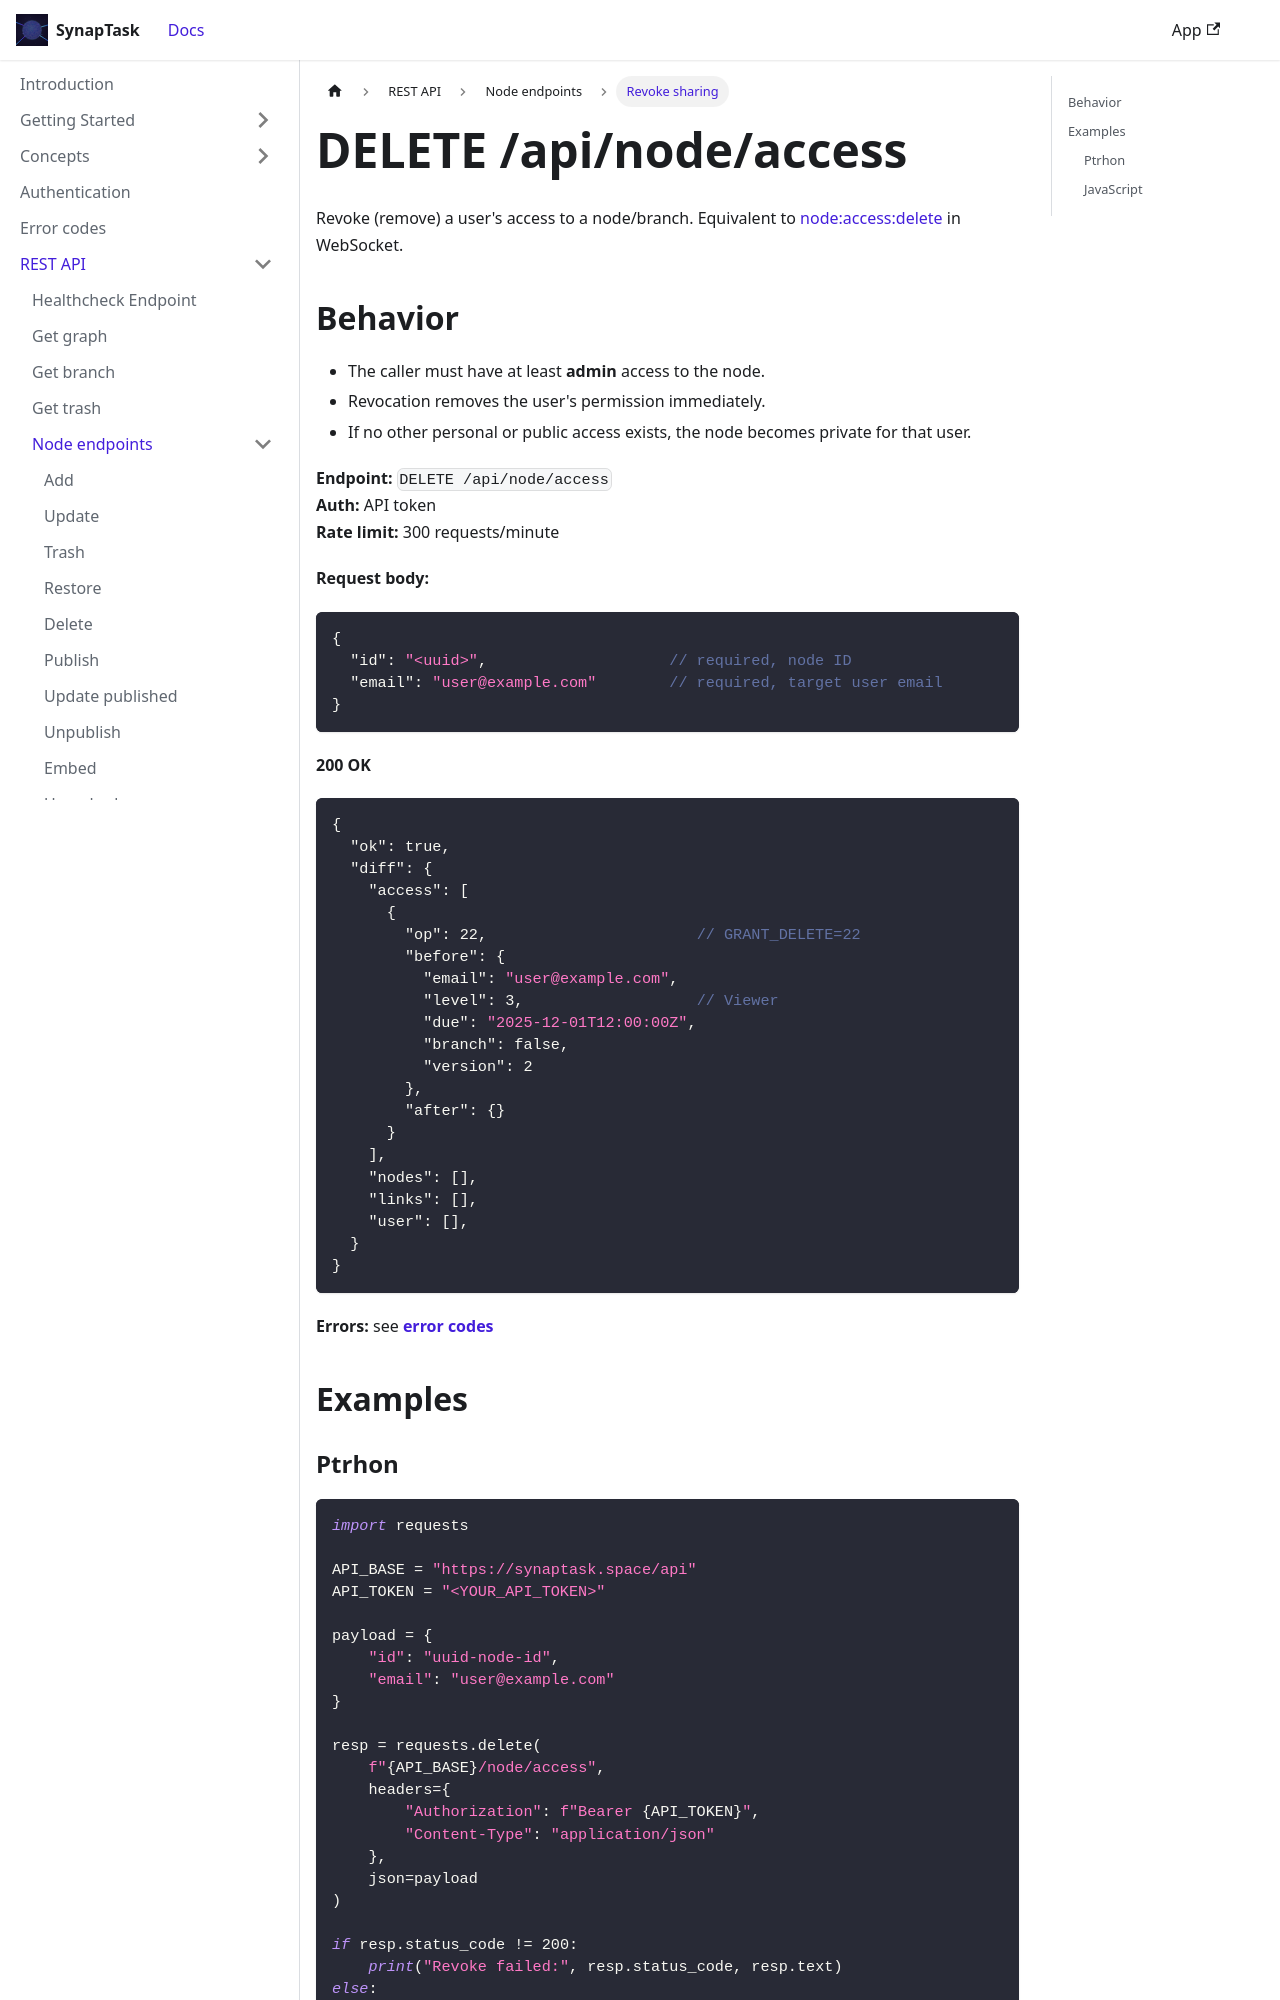

repository: arsenlblack/synaptask · page: api/rest/node/access_revoke.html · generator: docusaurus

---
title: DELETE /api/node/access
slug: /api/rest/node/access_revoke
---

Revoke (remove) a user's access to a node/branch. Equivalent to [node:access:delete](/api/ws/node/access_revoke) in WebSocket.

## Behavior

* The caller must have at least **admin** access to the node.
* Revocation removes the user's permission immediately.
* If no other personal or public access exists, the node becomes private for that user.

**Endpoint:** `DELETE /api/node/access`  
**Auth:** API token  
**Rate limit:** 300 requests/minute

**Request body:**
```json
{
  "id": "<uuid>",                    // required, node ID
  "email": "user@example.com"        // required, target user email
}
```

**200 OK**
```json
{
  "ok": true,
  "diff": {
    "access": [
      {
        "op": 22,                       // GRANT_DELETE=22
        "before": {
          "email": "user@example.com",
          "level": 3,                   // Viewer
          "due": "2025-12-01T12:00:00Z",
          "branch": false,
          "version": 2
        },
        "after": {}
      }
    ],
    "nodes": [],
    "links": [],
    "user": [],
  }
}
```
**Errors:** see **[error codes](/api/error-codes)**

## Examples
